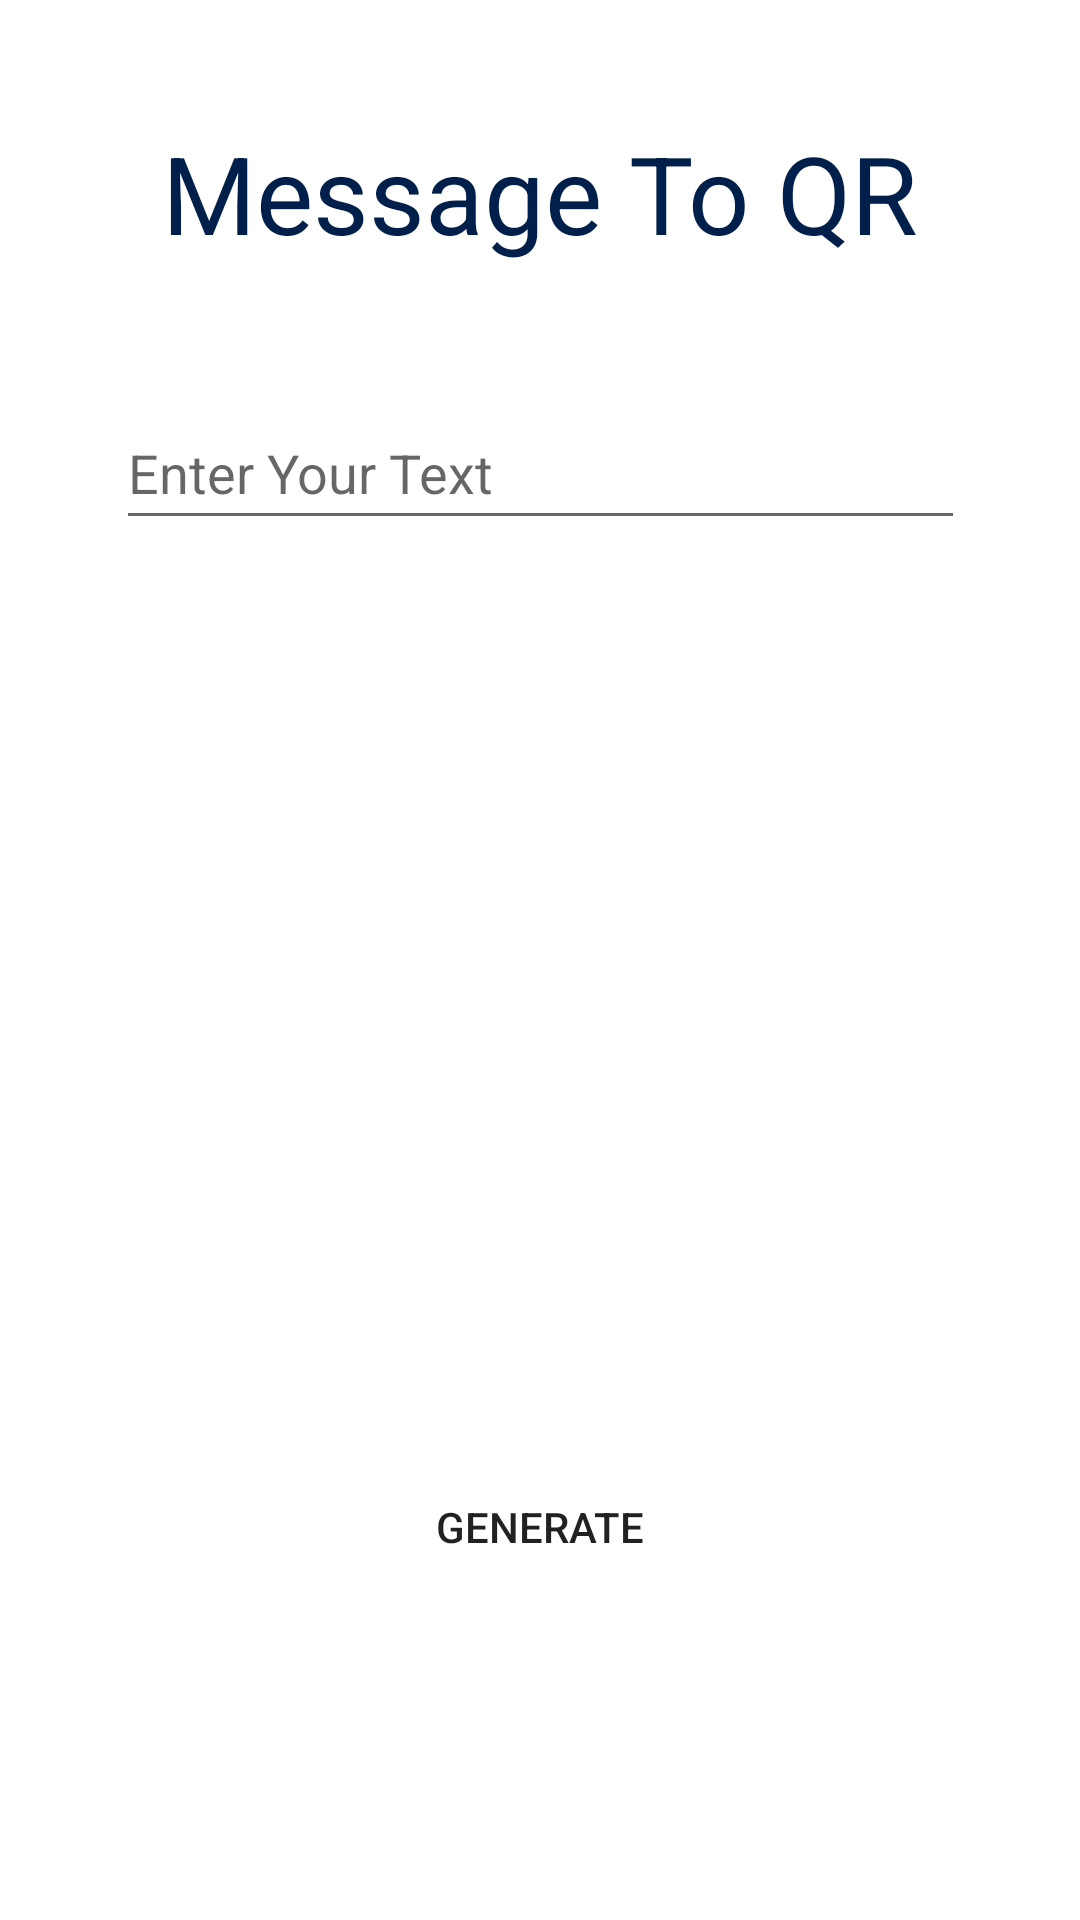

This screen was rendered from an Android layout file. Write that file and the resources it references.
<!-- AndroidManifest.xml: application theme Theme.QRGaneratorAndroidApp -->
<!-- res/layout/activity_msg_to_qr.xml -->
<?xml version="1.0" encoding="utf-8"?>
<androidx.constraintlayout.widget.ConstraintLayout xmlns:android="http://schemas.android.com/apk/res/android"
    xmlns:app="http://schemas.android.com/apk/res-auto"
    xmlns:tools="http://schemas.android.com/tools"
    android:layout_width="match_parent"
    android:layout_height="match_parent"
    tools:context=".Msg_to_qr">
    <ImageView
        android:id='@+id/iv_msg_to_qr'
        android:layout_width="264dp"
        android:layout_height="224dp"
        android:layout_marginTop="40dp"
        app:layout_constraintEnd_toEndOf="parent"
        app:layout_constraintHorizontal_bias="0.5"
        app:layout_constraintStart_toStartOf="parent"
        app:layout_constraintTop_toBottomOf="@+id/editText_msg_to_qr"
        tools:ignore="MissingConstraints" />

    <TextView
        android:id="@+id/textView4"
        android:layout_width="wrap_content"
        android:layout_height="wrap_content"
        android:layout_marginTop="40dp"
        android:text="Message To QR"
        android:textColor="@color/Blue_1"
        android:textSize="36sp"
        app:layout_constraintEnd_toEndOf="parent"
        app:layout_constraintHorizontal_bias="0.5"
        app:layout_constraintStart_toStartOf="parent"
        app:layout_constraintTop_toTopOf="parent"
        tools:ignore="MissingConstraints" />

    <EditText
        android:id="@+id/editText_msg_to_qr"
        android:layout_width="283dp"
        android:layout_height="48dp"
        android:layout_marginStart="20dp"
        android:layout_marginTop="132dp"
        android:layout_marginEnd="20dp"

        android:hint="Enter Your Text"
        android:inputType="text"
        android:minHeight="48dp"
        app:layout_constraintEnd_toEndOf="parent"
        app:layout_constraintHorizontal_bias="0.5"
        app:layout_constraintStart_toStartOf="parent"
        app:layout_constraintTop_toTopOf="parent"
        app:layout_constraintVertical_bias="0.088"
        app:layout_constraintTop_toBottomOf="@+id/textView4"
        tools:ignore="MissingConstraints"
        />

    <Button
        android:id="@+id/btn_msg_to_qr"
        android:layout_width="200dp"
        android:layout_height="50dp"
        android:layout_marginTop="40dp"
        android:background="@drawable/button_background_blue1"
        android:text="@string/generate"
        app:layout_constraintEnd_toEndOf="parent"
        app:layout_constraintHorizontal_bias="0.5"
        app:layout_constraintStart_toStartOf="parent"
        app:layout_constraintTop_toBottomOf="@+id/iv_msg_to_qr"
        tools:ignore="MissingConstraints" />
</androidx.constraintlayout.widget.ConstraintLayout>
<!-- resources referenced by this layout -->
<resources>
  <color name="Blue_1">#011f4B</color>
  <string name="generate">Generate</string>
  <style name="Theme.QRGaneratorAndroidApp" parent="Theme.MaterialComponents.DayNight.DarkActionBar">
          
          <item name="colorPrimary">@color/purple_500</item>
          <item name="colorPrimaryVariant">@color/purple_700</item>
          <item name="colorOnPrimary">@color/white</item>
          
          <item name="colorSecondary">@color/teal_200</item>
          <item name="colorSecondaryVariant">@color/teal_700</item>
          <item name="colorOnSecondary">@color/black</item>
          
          <item name="android:statusBarColor">?attr/colorPrimaryVariant</item>
          
      </style>
  <color name="purple_500">#FF6200EE</color>
  <color name="purple_700">#FF3700B3</color>
  <color name="white">#FFFFFFFF</color>
  <color name="teal_200">#FF03DAC5</color>
  <color name="teal_700">#FF018786</color>
  <color name="black">#FF000000</color>
</resources>
